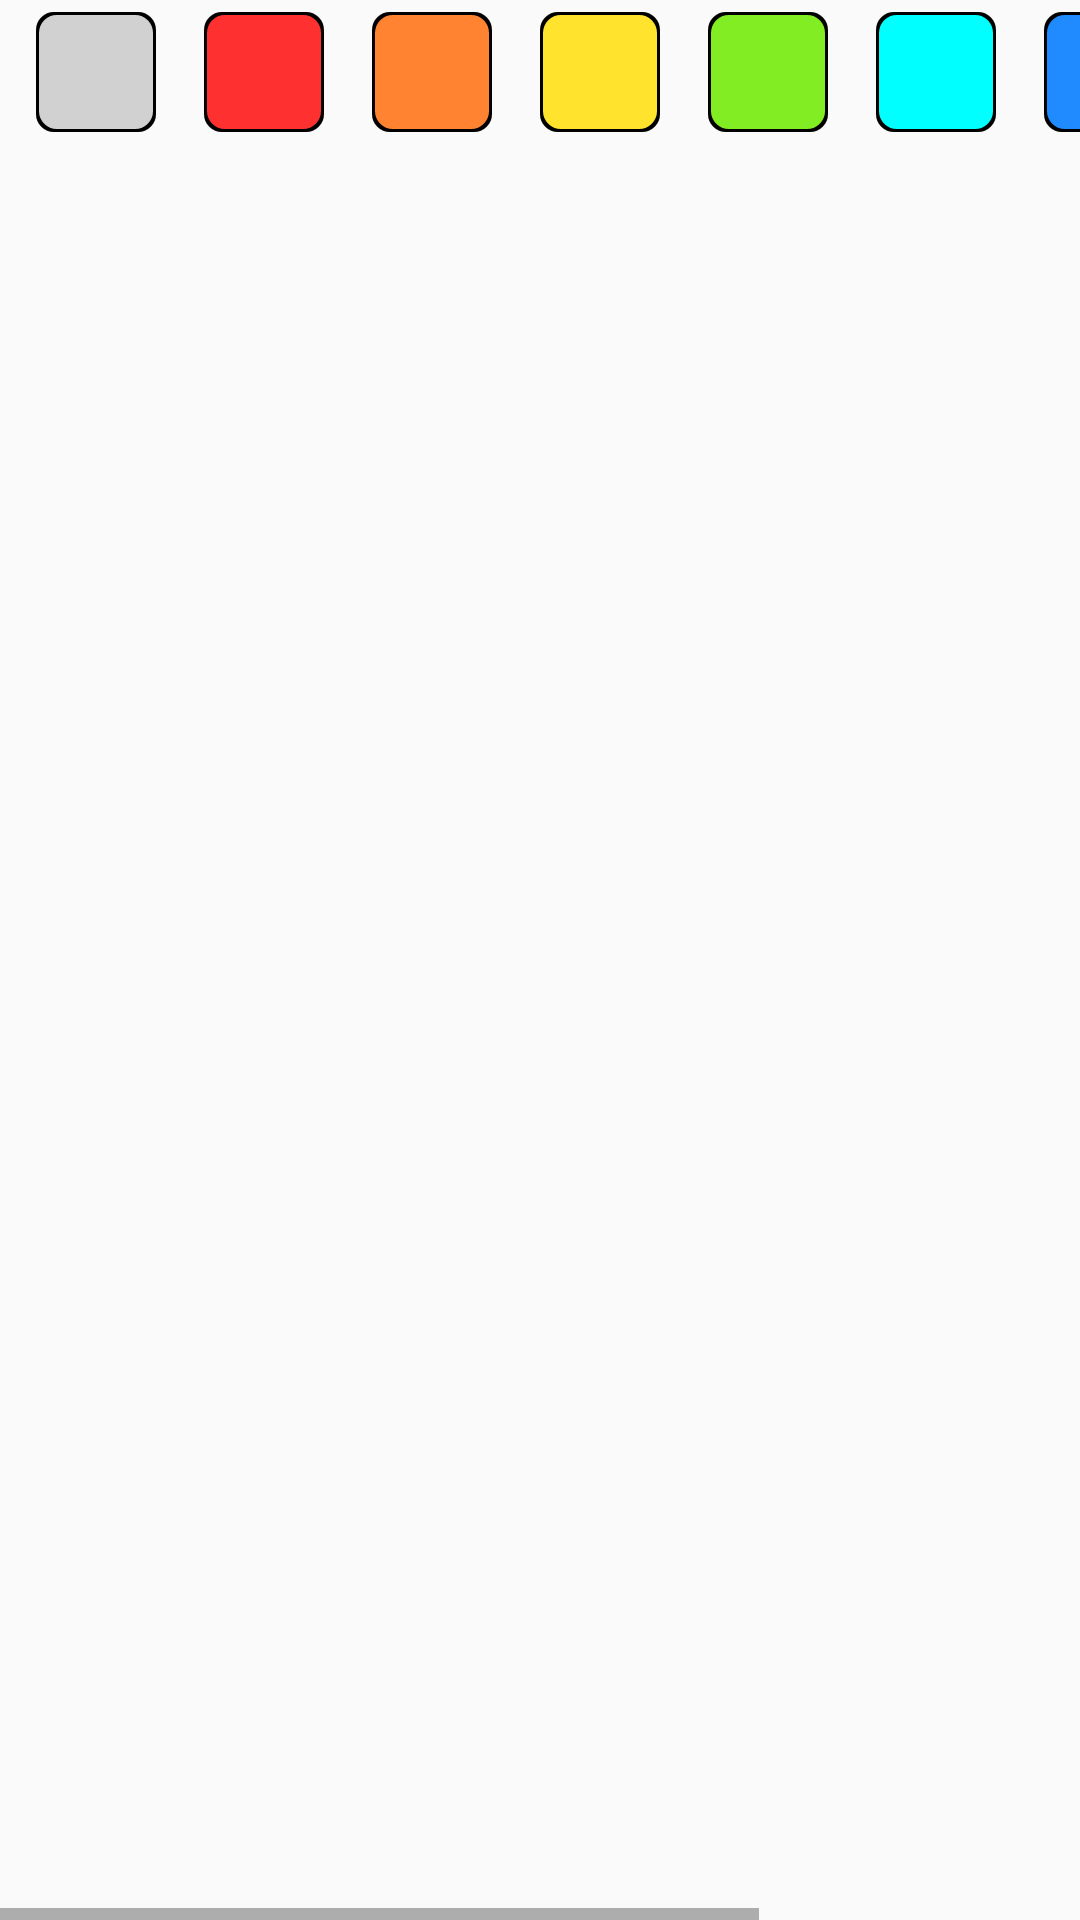

The Android layout XML behind this screen, and the referenced resources:
<!-- AndroidManifest.xml: application theme AppTheme -->
<!-- res/layout/layout_color_plate.xml -->
<?xml version="1.0" encoding="utf-8"?>
<HorizontalScrollView xmlns:android="http://schemas.android.com/apk/res/android"
    xmlns:app="http://schemas.android.com/apk/res-auto"
    android:layout_width="match_parent"
    android:layout_height="wrap_content"
    android:background="@android:color/transparent">

    <LinearLayout
        android:layout_width="wrap_content"
        android:layout_height="48dp"
        android:padding="4dp">

        <ImageView
            android:id="@+id/layoutColourGroup0"
            android:layout_width="40dp"
            android:layout_height="match_parent"
            android:layout_weight="1"
            android:src="@drawable/shape_rectangle_solid"
            android:background="@drawable/shape_rectangle_hollow"
            android:padding="1dp"
            android:layout_marginHorizontal="8dp"
            app:tint="@color/colorGroupDeep0"
            android:onClick="colourGroupFunc"/>

        <ImageView
            android:id="@+id/layoutColourGroup1"
            android:layout_width="40dp"
            android:layout_height="match_parent"
            android:layout_weight="1"
            android:src="@drawable/shape_rectangle_solid"
            android:background="@drawable/shape_rectangle_hollow"
            android:padding="1dp"
            android:layout_marginHorizontal="8dp"
            app:tint="@color/colorGroupDeep1"
            android:onClick="colourGroupFunc"/>

        <ImageView
            android:id="@+id/layoutColourGroup2"
            android:layout_width="40dp"
            android:layout_height="match_parent"
            android:layout_weight="1"
            android:src="@drawable/shape_rectangle_solid"
            android:background="@drawable/shape_rectangle_hollow"
            android:padding="1dp"
            android:layout_marginHorizontal="8dp"
            app:tint="@color/colorGroupDeep2"
            android:onClick="colourGroupFunc"/>

        <ImageView
            android:id="@+id/layoutColourGroup3"
            android:layout_width="40dp"
            android:layout_height="match_parent"
            android:layout_weight="1"
            android:src="@drawable/shape_rectangle_solid"
            android:background="@drawable/shape_rectangle_hollow"
            android:padding="1dp"
            android:layout_marginHorizontal="8dp"
            app:tint="@color/colorGroupDeep3"
            android:onClick="colourGroupFunc"/>

        <ImageView
            android:id="@+id/layoutColourGroup4"
            android:layout_width="40dp"
            android:layout_height="match_parent"
            android:layout_weight="1"
            android:src="@drawable/shape_rectangle_solid"
            android:background="@drawable/shape_rectangle_hollow"
            android:padding="1dp"
            android:layout_marginHorizontal="8dp"
            app:tint="@color/colorGroupDeep4"
            android:onClick="colourGroupFunc"/>

        <ImageView
            android:id="@+id/layoutColourGroup5"
            android:layout_width="40dp"
            android:layout_height="match_parent"
            android:layout_weight="1"
            android:src="@drawable/shape_rectangle_solid"
            android:background="@drawable/shape_rectangle_hollow"
            android:padding="1dp"
            android:layout_marginHorizontal="8dp"
            app:tint="@color/colorGroupDeep5"
            android:onClick="colourGroupFunc"/>

        <ImageView
            android:id="@+id/layoutColourGroup6"
            android:layout_width="40dp"
            android:layout_height="match_parent"
            android:layout_weight="1"
            android:src="@drawable/shape_rectangle_solid"
            android:background="@drawable/shape_rectangle_hollow"
            android:padding="1dp"
            android:layout_marginHorizontal="8dp"
            app:tint="@color/colorGroupDeep6"
            android:onClick="colourGroupFunc"/>

        <ImageView
            android:id="@+id/layoutColourGroup7"
            android:layout_width="40dp"
            android:layout_height="match_parent"
            android:layout_weight="1"
            android:src="@drawable/shape_rectangle_solid"
            android:background="@drawable/shape_rectangle_hollow"
            android:padding="1dp"
            android:layout_marginHorizontal="8dp"
            app:tint="@color/colorGroupDeep7"
            android:onClick="colourGroupFunc"/>

        <ImageView
            android:id="@+id/layoutColourGroup8"
            android:layout_width="40dp"
            android:layout_height="match_parent"
            android:layout_weight="1"
            android:src="@drawable/shape_rectangle_solid"
            android:background="@drawable/shape_rectangle_hollow"
            android:padding="1dp"
            android:layout_marginHorizontal="8dp"
            app:tint="@color/colorGroupDeep8"
            android:onClick="colourGroupFunc"/>
    </LinearLayout>

</HorizontalScrollView>
<!-- resources referenced by this layout -->
<resources>
  <color name="colorGroupDeep0">#D1D1D1</color>
  <color name="colorGroupDeep1">#FF3030</color>
  <color name="colorGroupDeep2">#FF8331</color>
  <color name="colorGroupDeep3">#FFE32D</color>
  <color name="colorGroupDeep4">#81ED22</color>
  <color name="colorGroupDeep5">#00FFFF</color>
  <color name="colorGroupDeep6">#1F8BFF</color>
  <color name="colorGroupDeep7">#7765E3</color>
  <color name="colorGroupDeep8">#E571ED</color>
  <!-- drawable shape_rectangle_hollow (drawable) -->
  <?xml version="1.0" encoding="utf-8"?>
  <selector xmlns:android="http://schemas.android.com/apk/res/android">
      <item>
          <shape android:shape="rectangle">
              <size android:height="32dp"
                  android:width="32dp"/>
              <stroke android:color="@android:color/black"
                  android:width="2dp"/>
              <corners android:radius="5dp"/>
          </shape>
      </item>
  
  </selector>
  <!-- drawable shape_rectangle_solid (drawable) -->
  <?xml version="1.0" encoding="utf-8"?>
  <selector xmlns:android="http://schemas.android.com/apk/res/android">
      <item>
          <shape android:shape="rectangle">
              <size android:height="32dp"
                  android:width="32dp"/>
              <solid android:color="@android:color/black" />
              <corners android:radius="5dp"/>
          </shape>
      </item>
  
  </selector>
  <style name="AppTheme" parent="Theme.AppCompat.Light.NoActionBar">
          
          <item name="colorPrimary">@color/colorPrimary</item>
          <item name="colorPrimaryDark">@color/colorPrimaryDark</item>
          <item name="colorAccent">@color/colorAccent</item>
          <item name="android:windowContentTransitions">true</item>
      </style>
  <color name="colorPrimary">#E4E8E6</color>
  <color name="colorPrimaryDark">#160049</color>
  <color name="colorAccent">#03DAC5</color>
</resources>
